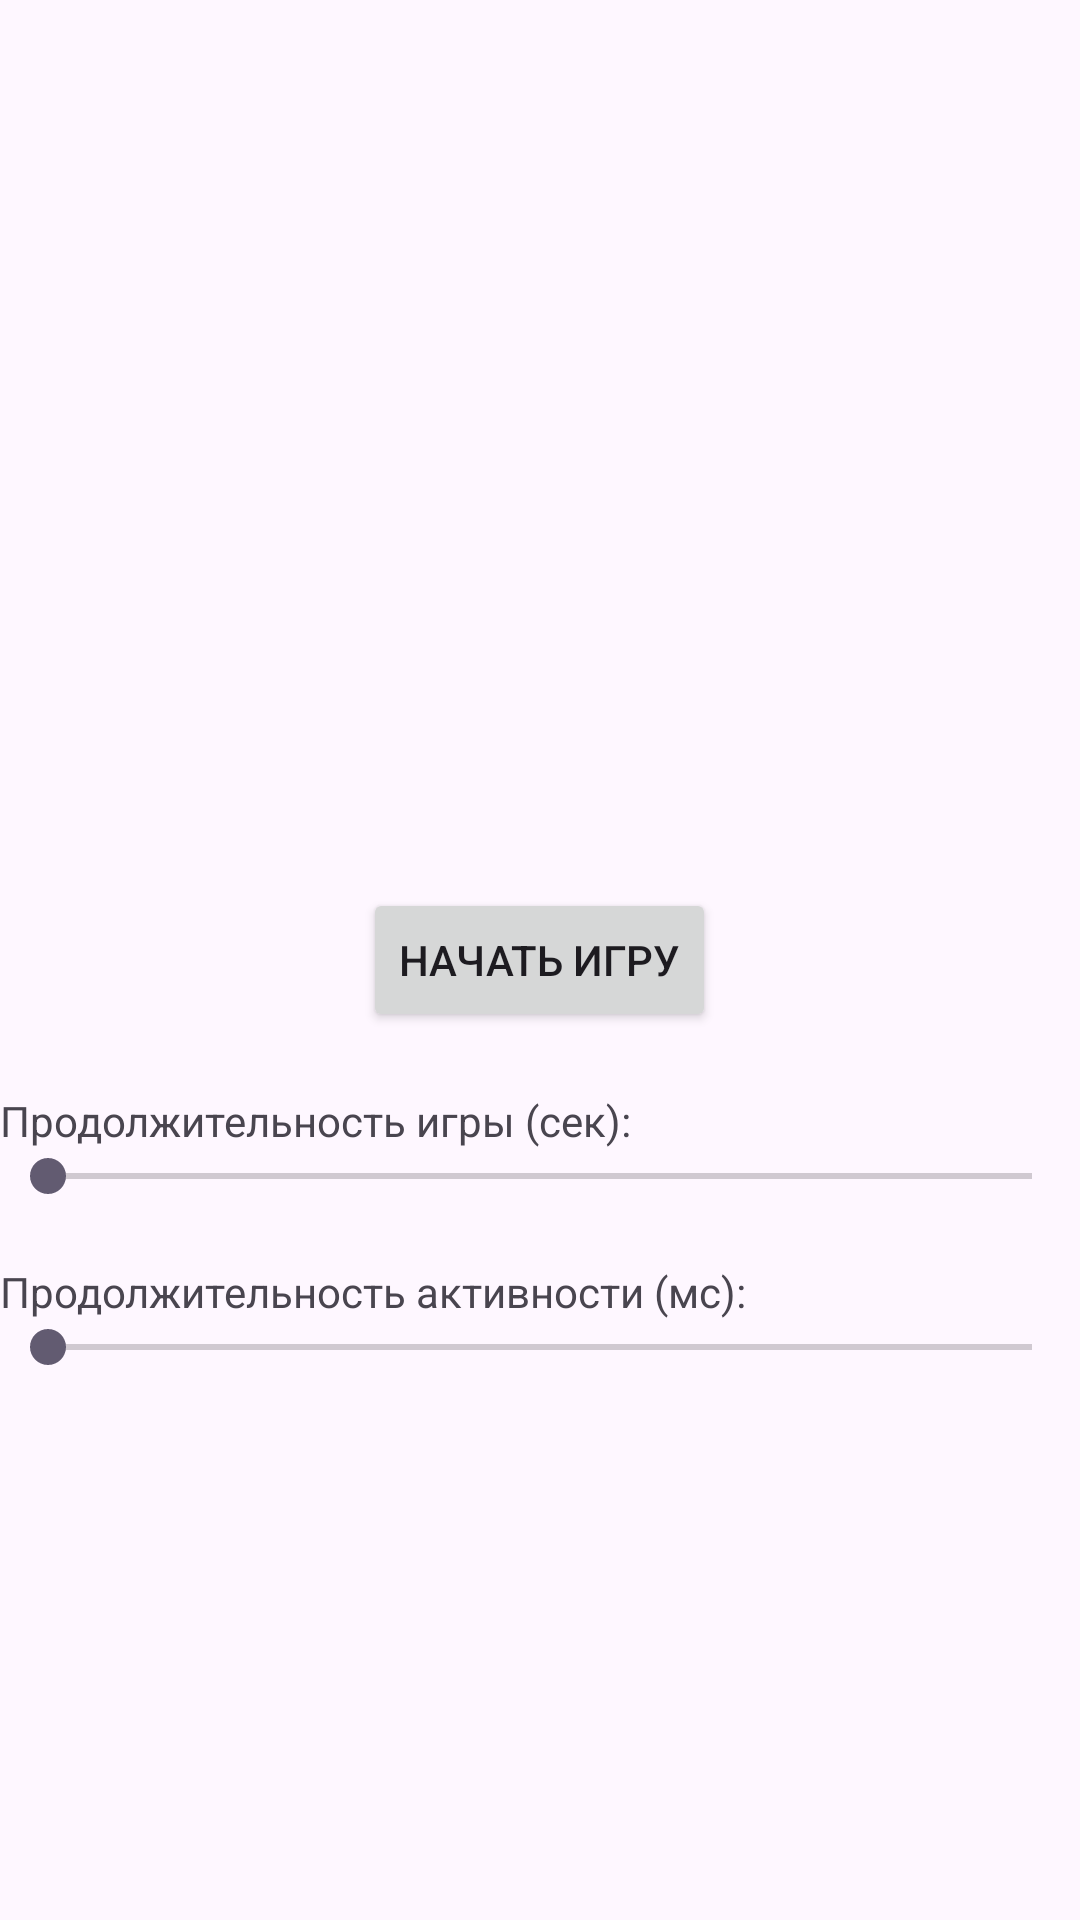

Reconstruct the res/layout file that produces this screen, plus the resources it refers to.
<!-- AndroidManifest.xml: application theme Theme.RMP_LAB_8 -->
<!-- res/layout/activity_main.xml -->
<?xml version="1.0" encoding="utf-8"?>
<RelativeLayout xmlns:android="http://schemas.android.com/apk/res/android"
    xmlns:tools="http://schemas.android.com/tools"
    android:layout_width="match_parent"
    android:layout_height="match_parent"
    tools:context=".MainActivity">

    <Button
        android:id="@+id/btnStartGame"
        android:layout_width="wrap_content"
        android:layout_height="wrap_content"
        android:text="Начать игру"
        android:layout_centerInParent="true"/>

    <TextView
        android:id="@+id/textDuration"
        android:layout_width="wrap_content"
        android:layout_height="wrap_content"
        android:text="Продолжительность игры (сек):"
        android:layout_below="@id/btnStartGame"
        android:layout_marginTop="20dp"/>

    <SeekBar
        android:id="@+id/seekBarDuration"
        android:layout_width="match_parent"
        android:layout_height="wrap_content"
        android:max="300"
        android:layout_below="@id/textDuration"/>

    <TextView
        android:id="@+id/textActiveDuration"
        android:layout_width="wrap_content"
        android:layout_height="wrap_content"
        android:text="Продолжительность активности (мс):"
        android:layout_below="@id/seekBarDuration"
        android:layout_marginTop="20dp"/>

    <SeekBar
        android:id="@+id/seekBarActiveDuration"
        android:layout_width="match_parent"
        android:layout_height="wrap_content"
        android:max="3000"
        android:layout_below="@id/textActiveDuration"/>

</RelativeLayout>
<!-- resources referenced by this layout -->
<resources>
  <style name="Theme.RMP_LAB_8" parent="Base.Theme.RMP_LAB_8" />
  <style name="Base.Theme.RMP_LAB_8" parent="Theme.Material3.DayNight.NoActionBar">
          
          
      </style>
</resources>
